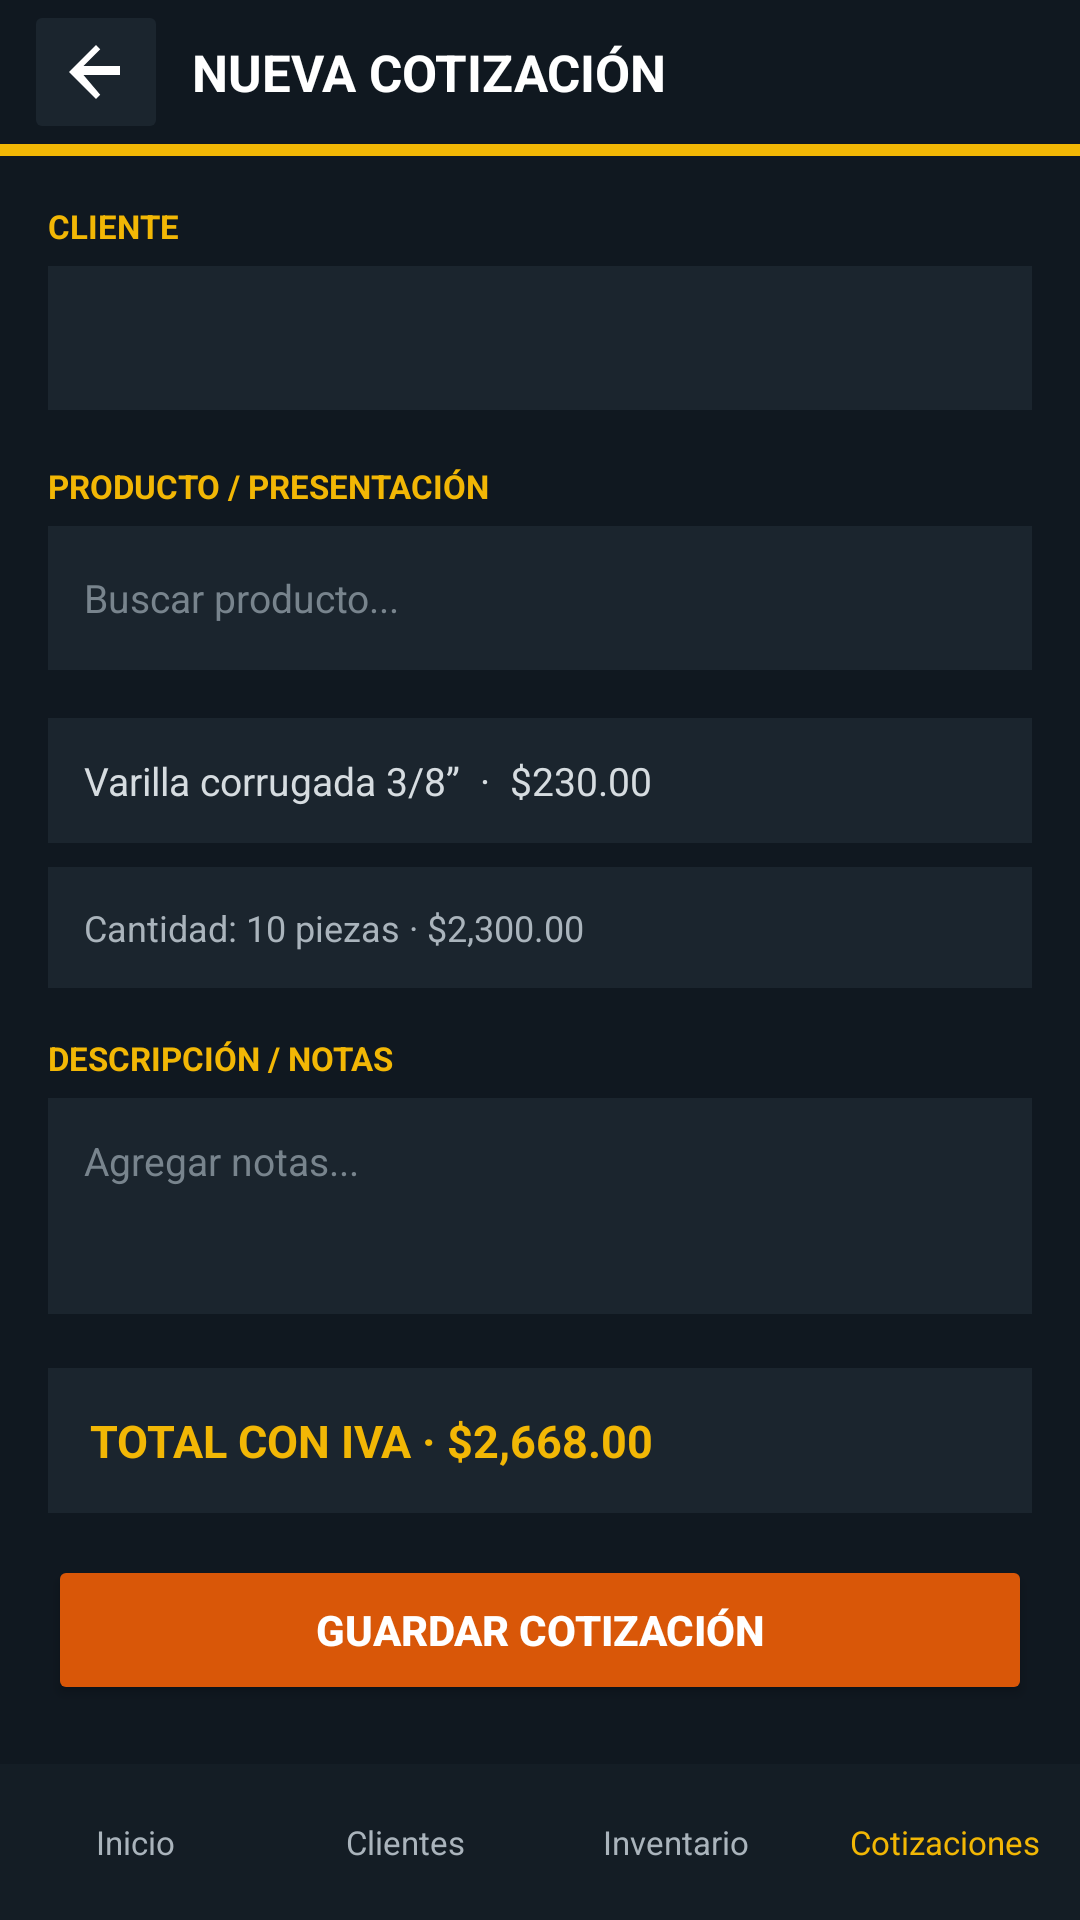

This screen was rendered from an Android layout file. Write that file and the resources it references.
<!-- AndroidManifest.xml: application theme Theme.Aceroswecorp -->
<!-- res/layout/activity_nueva_cotizacion.xml -->
<?xml version="1.0" encoding="utf-8"?>
<LinearLayout xmlns:android="http://schemas.android.com/apk/res/android"
    android:id="@+id/screen_root"
    android:layout_width="match_parent"
    android:layout_height="match_parent"
    android:background="#101820"
    android:orientation="vertical">

    <LinearLayout
        android:layout_width="match_parent"
        android:layout_height="wrap_content"
        android:background="#101820"
        android:gravity="center_vertical"
        android:orientation="horizontal"
        android:paddingStart="8dp"
        android:paddingEnd="12dp">

        <ImageButton
            android:id="@+id/screen_back"
            android:layout_width="48dp"
            android:layout_height="48dp"
            android:backgroundTint="#1B252E"
            android:contentDescription="@string/back"
            android:padding="12dp"
            android:scaleType="center"
            android:src="@drawable/ic_arrow_back" />

        <TextView
            android:layout_width="0dp"
            android:layout_height="wrap_content"
            android:layout_weight="1"
            android:layout_marginStart="8dp"
            android:gravity="start|center_vertical"
            android:text="NUEVA COTIZACIÓN"
            android:textColor="#FFFFFF"
            android:textSize="17sp"
            android:textStyle="bold" />
    </LinearLayout>

    <TextView android:layout_width="match_parent" android:layout_height="4dp" android:background="#F2B705" />

    <ScrollView
        android:layout_width="match_parent"
        android:layout_height="0dp"
        android:layout_weight="1">

        <LinearLayout
            android:layout_width="match_parent"
            android:layout_height="wrap_content"
            android:orientation="vertical"
            android:padding="16dp">

            <TextView android:layout_width="match_parent" android:layout_height="wrap_content" android:text="CLIENTE" android:textColor="#F2B705" android:textSize="11sp" android:textStyle="bold" />
            <Spinner android:layout_width="match_parent" android:layout_height="48dp" android:layout_marginTop="6dp" android:background="#1B252E" android:prompt="@string/select_client" />

            <TextView android:layout_width="match_parent" android:layout_height="wrap_content" android:layout_marginTop="18dp" android:text="PRODUCTO / PRESENTACIÓN" android:textColor="#F2B705" android:textSize="11sp" android:textStyle="bold" />
            <EditText android:layout_width="match_parent" android:layout_height="48dp" android:layout_marginTop="6dp" android:background="#1B252E" android:hint="Buscar producto..." android:padding="12dp" android:textColor="#FFFFFF" android:textColorHint="#78848D" android:textSize="13sp" />

            <TextView android:layout_width="match_parent" android:layout_height="wrap_content" android:layout_marginTop="16dp" android:background="#1B252E" android:padding="12dp" android:text="Varilla corrugada 3/8”  ·  $230.00" android:textColor="#D6DCE0" android:textSize="13sp" />
            <TextView android:layout_width="match_parent" android:layout_height="wrap_content" android:layout_marginTop="8dp" android:background="#1B252E" android:padding="12dp" android:text="Cantidad: 10 piezas · $2,300.00" android:textColor="#AAB4BC" android:textSize="12sp" />

            <TextView android:layout_width="match_parent" android:layout_height="wrap_content" android:layout_marginTop="16dp" android:text="DESCRIPCIÓN / NOTAS" android:textColor="#F2B705" android:textSize="11sp" android:textStyle="bold" />
            <EditText android:layout_width="match_parent" android:layout_height="72dp" android:layout_marginTop="6dp" android:background="#1B252E" android:gravity="top" android:hint="Agregar notas..." android:padding="12dp" android:textColor="#FFFFFF" android:textColorHint="#78848D" android:textSize="13sp" />

            <TextView
                android:layout_width="match_parent"
                android:layout_height="wrap_content"
                android:layout_marginTop="18dp"
                android:background="#1B252E"
                android:padding="14dp"
                android:text="TOTAL CON IVA · $2,668.00"
                android:textColor="#F2B705"
                android:textSize="15sp"
                android:textStyle="bold" />

            <Button
                android:id="@+id/button_save_quote"
                android:layout_width="match_parent"
                android:layout_height="50dp"
                android:layout_marginTop="14dp"
                android:backgroundTint="#D95708"
                android:text="GUARDAR COTIZACIÓN"
                android:textColor="#FFFFFF"
                android:textStyle="bold" />
        </LinearLayout>
    </ScrollView>

    <LinearLayout android:layout_width="match_parent" android:layout_height="52dp" android:background="#141D25" android:gravity="center" android:orientation="horizontal">
        <TextView android:id="@+id/nav_inicio" android:layout_width="0dp" android:layout_height="match_parent" android:layout_weight="1" android:gravity="center" android:text="Inicio" android:textColor="#AAB4BC" android:textSize="11sp" />
        <TextView android:id="@+id/nav_clientes" android:layout_width="0dp" android:layout_height="match_parent" android:layout_weight="1" android:gravity="center" android:text="Clientes" android:textColor="#AAB4BC" android:textSize="11sp" />
        <TextView android:id="@+id/nav_inventario" android:layout_width="0dp" android:layout_height="match_parent" android:layout_weight="1" android:gravity="center" android:text="Inventario" android:textColor="#AAB4BC" android:textSize="11sp" />
        <TextView android:id="@+id/nav_cotizaciones" android:layout_width="0dp" android:layout_height="match_parent" android:layout_weight="1" android:gravity="center" android:text="Cotizaciones" android:textColor="#F2B705" android:textSize="11sp" />
    </LinearLayout>
</LinearLayout>
<!-- resources referenced by this layout -->
<resources>
  <!-- drawable ic_arrow_back (drawable) -->
  <vector xmlns:android="http://schemas.android.com/apk/res/android"
      android:width="24dp"
      android:height="24dp"
      android:viewportWidth="24"
      android:viewportHeight="24">
      <path
          android:fillColor="#FFFFFF"
          android:pathData="M20,12v-2H7.83l5.59,-5.59L12,3l-9,9 9,9 1.41,-1.41L7.83,13H20v-1z" />
  </vector>
  <string name="back">Volver</string>
  <string name="select_client">Seleccionar cliente</string>
  <style name="Theme.Aceroswecorp" parent="Base.Theme.Aceroswecorp" />
  <style name="Base.Theme.Aceroswecorp" parent="Theme.Material3.DayNight.NoActionBar">
          
          
      </style>
</resources>
